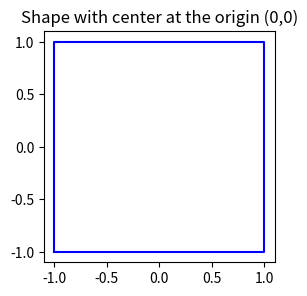
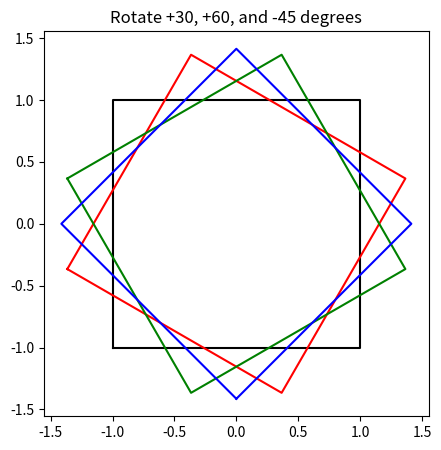

Python code for these plots, in order:
"""
FILE:   rotate_2D_shape_centered_at_origin.py
TITLE:  Rotate A Shape Centered At The Origin
[redacted]
DATE:   11 Jan 2025

DESCRIPTION:

Use matplotlib to display a 2D shape centered at the origin (0,0)
Use matrix multiplication to rotate the shape around the origin
"""


import numpy as np
import matplotlib.pyplot as plt


# Create a 2x2 square with its center at the origin (0, 0)
# The shape is defined by a list of (x,y) points to set the corners
# (-1,-1), (1,-1), (1,1), (-1,1), (-1,-1)
x_values = np.array([-1,  1, 1, -1, -1])
y_values = np.array([-1, -1, 1,  1, -1])

print(x_values)
print(y_values)

fig1, axs1 = plt.subplots(1, 1, figsize=(3,3))
axs1.set_title("Shape with center at the origin (0,0)")
axs1.set_aspect('equal')

# Plot the original unrotated shape
axs1.plot(x_values, y_values, color='blue')
plt.show()


fig2, axs2 = plt.subplots(1, 1, figsize=(5,5))
axs2.set_aspect('equal')

def add_shape_at_degrees(in_angle, in_color, in_clockwise=True):
    coef1 = 1
    coef2 = -1
    if in_clockwise == False:
        coef1 = -1
        coef2 = 1
        
    theta = np.radians(in_angle)
    print("radians =", round(theta,4))
    
    rotation_matrix = np.array([
        [np.sin(theta), coef1 * np.cos(theta)],
        [np.cos(theta), coef2 * np.sin(theta)]])

    
    # Rotate the shape using vector multiplication (dot products of the vectors)

    xy_rotated = np.dot(rotation_matrix, np.vstack([x_values, y_values]))

    x_vals_rotated = xy_rotated[0, :]
    y_vals_rotated = xy_rotated[1, :]
    print("Rotated x values:", list(map(lambda a: round(a,4), x_vals_rotated)))
    print("Rotated y values:", list(map(lambda a: round(a,4), y_vals_rotated)))

    axs2.plot(x_vals_rotated, y_vals_rotated, color=in_color)


# Add the unrotated shape to the second axis
axs2.plot(x_values, y_values, color='black')

# Add the rotated shapes
add_shape_at_degrees(30, 'red')
add_shape_at_degrees(60, 'green')
add_shape_at_degrees(45, 'blue', False)
axs2.set_title("Rotate +30, +60, and -45 degrees")

# Display the combined graph
plt.show()
